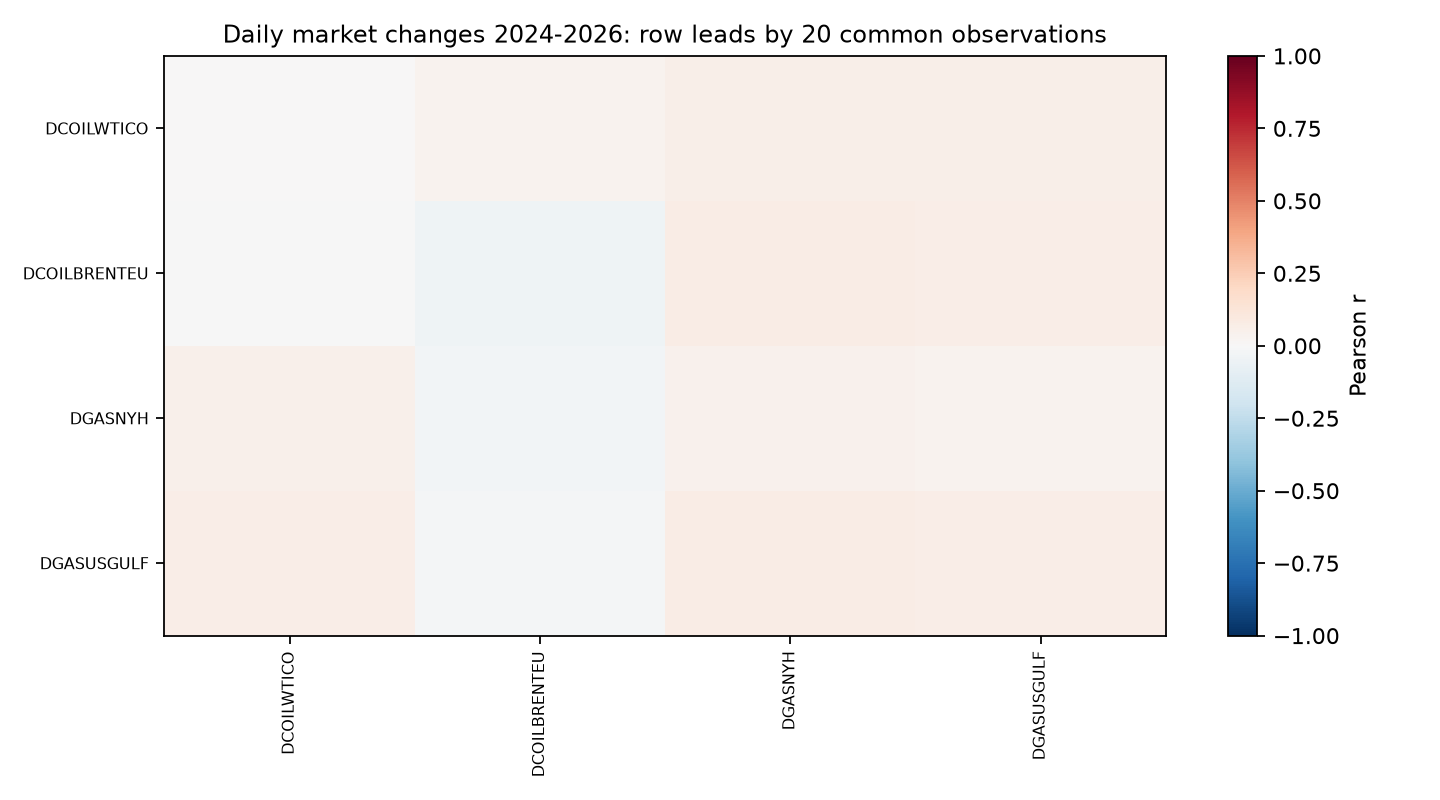

The table this chart was drawn from, first rows:
, DCOILWTICO, DCOILBRENTEU, DGASNYH, DGASUSGULF
DCOILWTICO, 0.003543, 0.038, 0.05485, 0.05573
DCOILBRENTEU, -0.0006633, -0.03915, 0.07177, 0.06732
DGASNYH, 0.04914, -0.02657, 0.0451, 0.03788
DGASUSGULF, 0.06456, -0.0184, 0.07099, 0.06688
